Photos from the image-classification dataset "dataset" in the GitHub repository zyz-2299mod10/AIcap. Its 5 classes are: bus, double yellow lines, nothing, traffic light, zebra crossing.

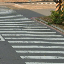
Label: zebra crossing

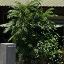
Label: nothing

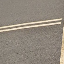
Label: double yellow lines

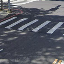
Label: zebra crossing
